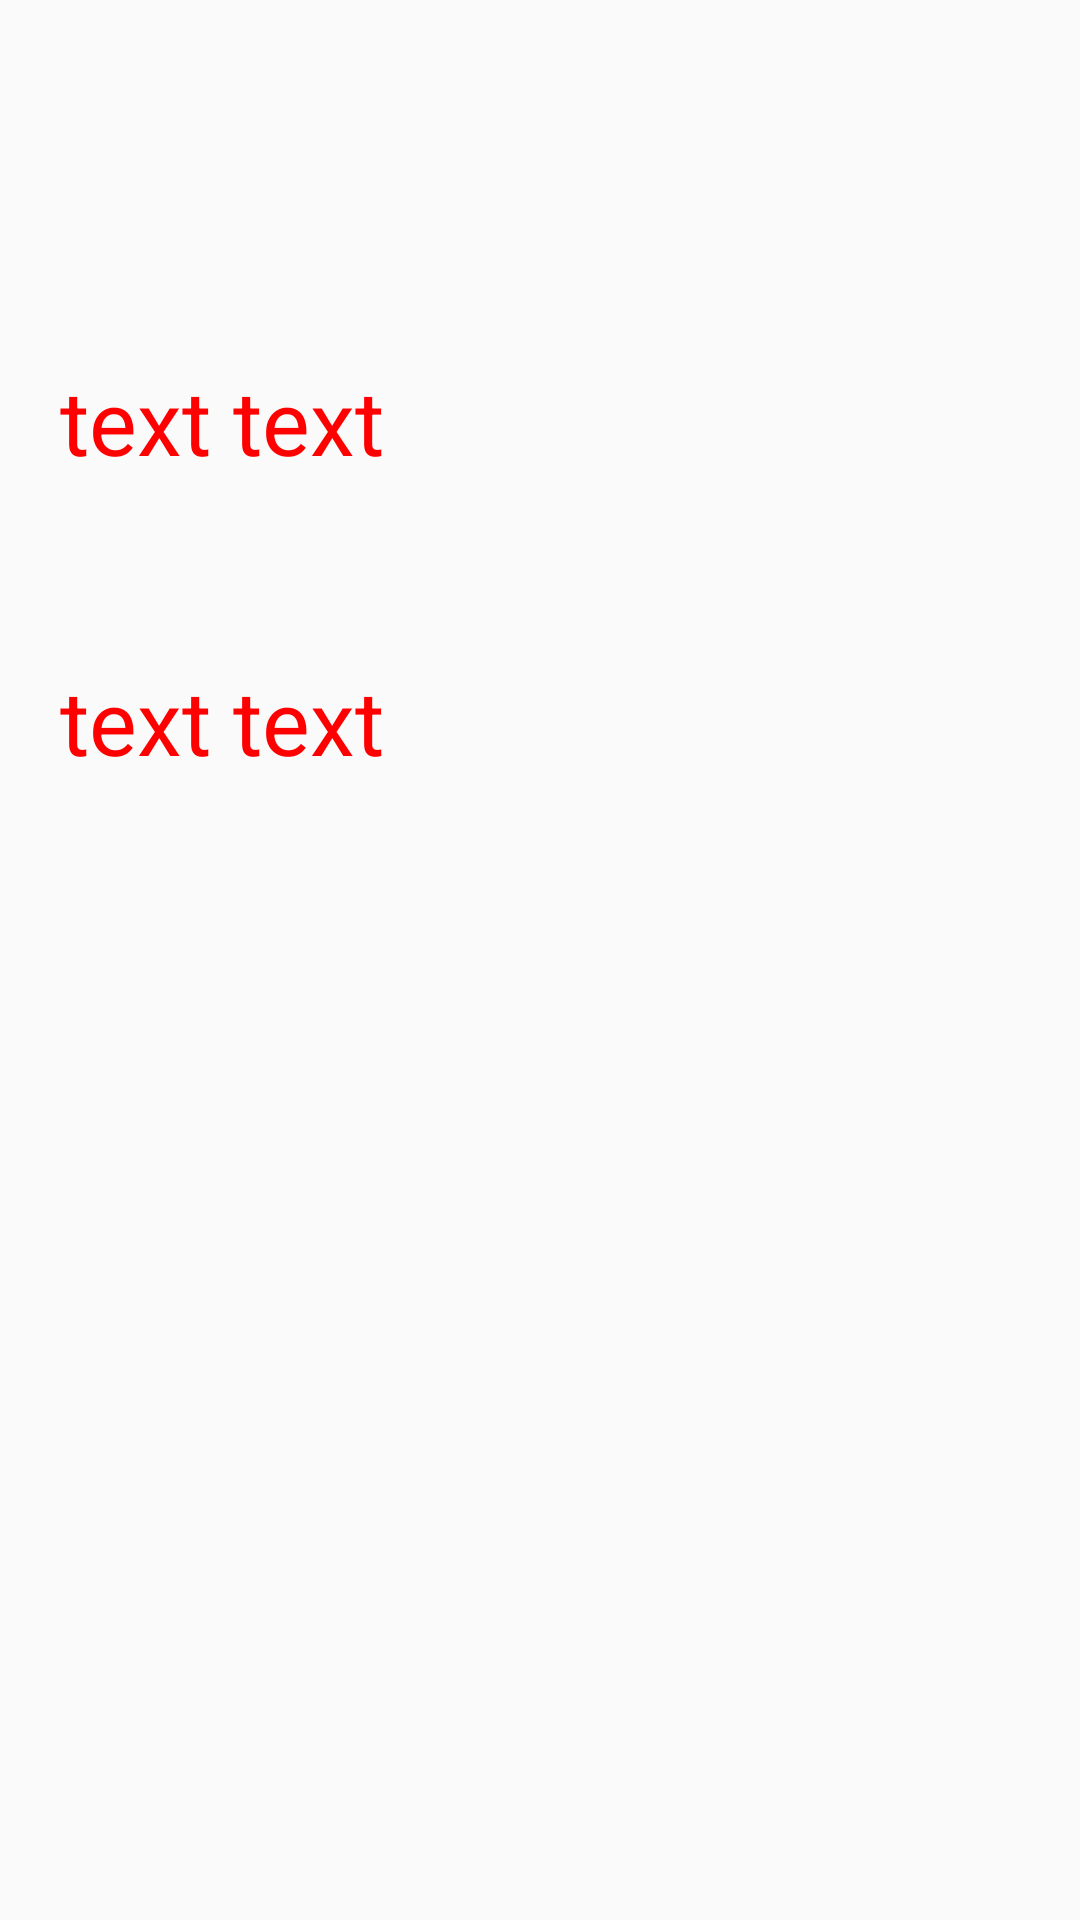

Android layout source for this screen:
<!-- AndroidManifest.xml: application theme AppTheme -->
<!-- res/layout/act_share_element_1_b.xml -->
<?xml version="1.0" encoding="utf-8"?>
<RelativeLayout
        xmlns:android="http://schemas.android.com/apk/res/android"
        xmlns:tools="http://schemas.android.com/tools"
        xmlns:app="http://schemas.android.com/apk/res-auto"
        android:layout_width="match_parent"
        android:layout_height="match_parent"
        tools:context="com.dafay.demo.anim.ui.act.MainActivity"
        android:id="@+id/rl_container">


    <TextView
            android:id="@+id/tv_text"
            android:layout_width="wrap_content"
            android:layout_height="wrap_content"
            android:textSize="30sp"
            android:text="text text"
            android:textColor="@color/red"
            android:transitionName="tv_text"
            android:layout_marginTop="120dp"
            android:layout_marginLeft="20dp"/>


    <TextView
            android:id="@+id/tv_text_1"
            android:layout_width="wrap_content"
            android:layout_height="wrap_content"
            android:textSize="30sp"
            android:textColor="@color/red"
            android:layout_marginTop="220dp"
            android:layout_marginLeft="20dp"
            android:transitionName="tv_text_1"
            android:text="text text"/>

</RelativeLayout>
<!-- resources referenced by this layout -->
<resources>
  <color name="red">#FF0000</color>
  <style name="AppTheme" parent="Theme.AppCompat.Light.NoActionBar">
          
          <item name="colorPrimary">@color/colorPrimary</item>
          <item name="colorPrimaryDark">@color/colorPrimaryDark</item>
          <item name="colorAccent">@color/colorAccent</item>
  
      </style>
  <color name="colorPrimary">#008577</color>
  <color name="colorPrimaryDark">#00574B</color>
  <color name="colorAccent">#D81B60</color>
</resources>
